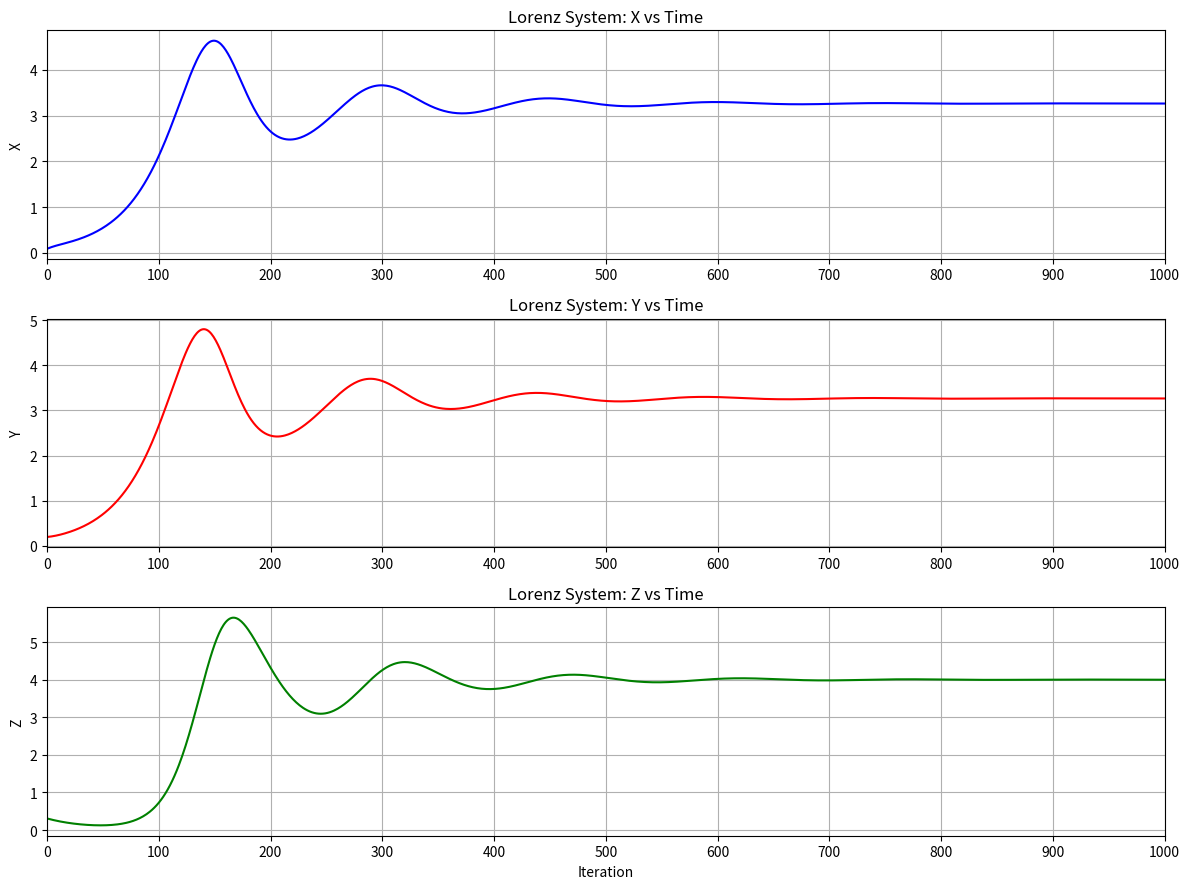

Write Python code to recreate this figure.
# Lorenz System Time Series (Final)
# Initial Conditions:
# x = 0.1
# y = 0.2
# z = 0.3
#
# Parameters:
# sigma = 10
# rho = 5
# beta = 8/3

import matplotlib.pyplot as plt

# -----------------------------
# Parameters
# -----------------------------
sigma = 10
rho = 5
beta = 8 / 3

# -----------------------------
# Initial Conditions
# -----------------------------
x = 0.1
y = 0.2
z = 0.3

# -----------------------------
# Simulation Settings
# -----------------------------
dt = 0.01
iterations = 1000

# -----------------------------
# Lists to store data
# -----------------------------
time = []
x_values = []
y_values = []
z_values = []

# -----------------------------
# Euler Method
# -----------------------------
for i in range(iterations):

    time.append(i + 1)      # Iteration number

    x_values.append(x)
    y_values.append(y)
    z_values.append(z)

    dx = sigma * (y - x)
    dy = x * (rho - z) - y
    dz = x * y - beta * z

    x = x + dx * dt
    y = y + dy * dt
    z = z + dz * dt

# -----------------------------
# Plot
# -----------------------------
plt.figure(figsize=(12,9))

# X vs Time
plt.subplot(3,1,1)
plt.plot(time, x_values,
         color='blue',
         linewidth=1.5)
plt.title("Lorenz System: X vs Time")
plt.ylabel("X")
plt.xlim(1,1000)
plt.xticks(range(0,1001,100))
plt.grid(True)

# Y vs Time
plt.subplot(3,1,2)
plt.plot(time, y_values,
         color='red',
         linewidth=1.5)
plt.title("Lorenz System: Y vs Time")
plt.ylabel("Y")
plt.xlim(1,1000)
plt.xticks(range(0,1001,100))
plt.grid(True)

# Z vs Time
plt.subplot(3,1,3)
plt.plot(time, z_values,
         color='green',
         linewidth=1.5)
plt.title("Lorenz System: Z vs Time")
plt.xlabel("Iteration")
plt.ylabel("Z")
plt.xlim(1,1000)
plt.xticks(range(0,1001,100))
plt.grid(True)

plt.tight_layout()
plt.show()
